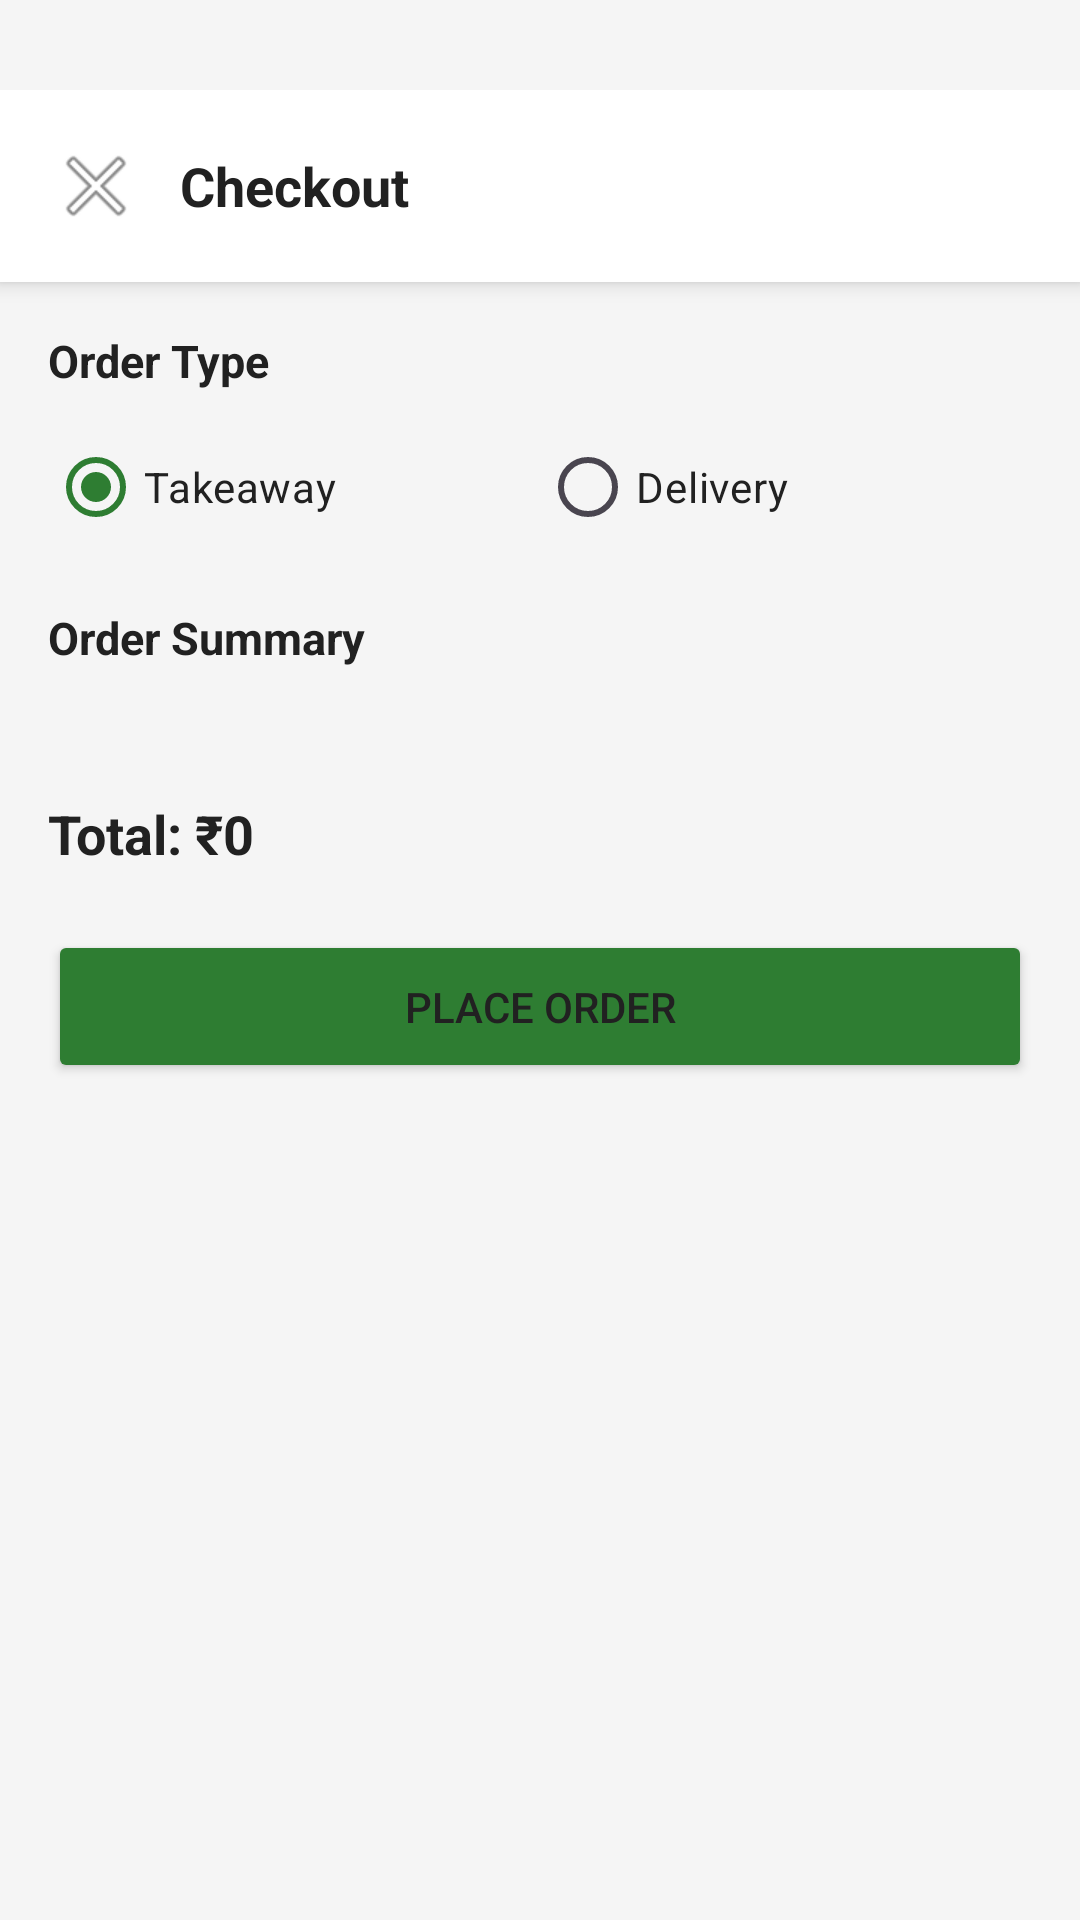

Reconstruct the res/layout file that produces this screen, plus the resources it refers to.
<!-- AndroidManifest.xml: application theme Theme.CampusMart -->
<!-- res/layout/activity_checkout.xml -->
<?xml version="1.0" encoding="utf-8"?>
<androidx.core.widget.NestedScrollView
    xmlns:android="http://schemas.android.com/apk/res/android"
    xmlns:app="http://schemas.android.com/apk/res-auto"
    android:layout_width="match_parent"
    android:layout_height="match_parent"
    android:background="@color/background_light"
    android:layout_marginTop="20dp">

    <LinearLayout
        android:layout_width="match_parent"
        android:layout_height="wrap_content"
        android:orientation="vertical"
        android:layout_marginTop="30dp">

        <LinearLayout
            android:layout_width="match_parent"
            android:layout_height="wrap_content"
            android:orientation="horizontal"
            android:gravity="center_vertical"
            android:padding="16dp"
            android:background="@color/surface_light"
            android:elevation="4dp">

            <ImageButton
                android:id="@+id/backButton"
                android:layout_width="wrap_content"
                android:layout_height="wrap_content"
                android:src="@android:drawable/ic_menu_close_clear_cancel"
                android:background="@android:color/transparent" />

            <TextView
                android:layout_width="wrap_content"
                android:layout_height="wrap_content"
                android:text="Checkout"
                android:textSize="18sp"
                android:textStyle="bold"
                android:textColor="@color/text_primary_light"
                android:paddingStart="12dp" />
        </LinearLayout>

        <LinearLayout
            android:layout_width="match_parent"
            android:layout_height="wrap_content"
            android:orientation="vertical"
            android:padding="16dp">

            <TextView
                android:layout_width="wrap_content"
                android:layout_height="wrap_content"
                android:text="Order Type"
                android:textSize="15sp"
                android:textStyle="bold"
                android:textColor="@color/text_primary_light"
                android:layout_marginBottom="8dp" />

            <RadioGroup
                android:id="@+id/orderTypeGroup"
                android:layout_width="match_parent"
                android:layout_height="wrap_content"
                android:orientation="horizontal"
                android:layout_marginBottom="16dp">

                <RadioButton
                    android:id="@+id/takeawayRadio"
                    android:layout_width="0dp"
                    android:layout_height="wrap_content"
                    android:layout_weight="1"
                    android:text="Takeaway"
                    android:textColor="@color/text_primary_light"
                    android:checked="true" />

                <RadioButton
                    android:id="@+id/deliveryRadio"
                    android:layout_width="0dp"
                    android:layout_height="wrap_content"
                    android:layout_weight="1"
                    android:text="Delivery"
                    android:textColor="@color/text_primary_light" />
            </RadioGroup>

            <EditText
                android:id="@+id/deliveryAddressInput"
                android:layout_width="match_parent"
                android:layout_height="wrap_content"
                android:hint="Delivery Address (Room / Hostel Block)"
                android:padding="14dp"
                android:textColor="@color/text_primary_light"
                android:textColorHint="@color/text_secondary_light"
                android:background="@drawable/bg_input_field"
                android:visibility="gone"
                android:layout_marginBottom="20dp" />

            <TextView
                android:layout_width="wrap_content"
                android:layout_height="wrap_content"
                android:text="Order Summary"
                android:textSize="15sp"
                android:textStyle="bold"
                android:textColor="@color/text_primary_light"
                android:layout_marginBottom="8dp" />

            <TextView
                android:id="@+id/orderSummaryText"
                android:layout_width="match_parent"
                android:layout_height="wrap_content"
                android:text=""
                android:textSize="14sp"
                android:textColor="@color/text_primary_light"
                android:lineSpacingExtra="4dp"
                android:layout_marginBottom="16dp" />

            <TextView
                android:id="@+id/checkoutTotalText"
                android:layout_width="match_parent"
                android:layout_height="wrap_content"
                android:text="Total: ₹0"
                android:textSize="18sp"
                android:textStyle="bold"
                android:textColor="@color/text_primary_light"
                android:layout_marginBottom="20dp" />

            <Button
                android:id="@+id/placeOrderButton"
                android:layout_width="match_parent"
                android:layout_height="wrap_content"
                android:text="Place Order"
                android:padding="16dp"
                android:backgroundTint="@color/primary_green" />

        </LinearLayout>
    </LinearLayout>
</androidx.core.widget.NestedScrollView>
<!-- resources referenced by this layout -->
<resources>
  <color name="background_light">#F5F5F5</color>
  <color name="primary_green">#2E7D32</color>
  <color name="surface_light">#FFFFFF</color>
  <color name="text_primary_light">#212121</color>
  <color name="text_secondary_light">#757575</color>
  <!-- drawable bg_input_field (drawable) -->
  <?xml version="1.0" encoding="utf-8"?>
  <shape xmlns:android="http://schemas.android.com/apk/res/android"
      android:shape="rectangle">
      <solid android:color="@color/background_light" />
      <corners android:radius="10dp" />
  </shape>
  <style name="Theme.CampusMart" parent="Base.Theme.CampusMart" />
  <style name="Base.Theme.CampusMart" parent="Theme.Material3.DayNight.NoActionBar">
          <item name="colorPrimary">@color/primary_green</item>
          <item name="colorOnPrimary">@color/surface_light</item>
          <item name="android:windowBackground">@color/background_light</item>
          <item name="colorSurface">@color/surface_light</item>
          <item name="android:textColorPrimary">@color/text_primary_light</item>
          <item name="android:textColorSecondary">@color/text_secondary_light</item>
      </style>
</resources>
